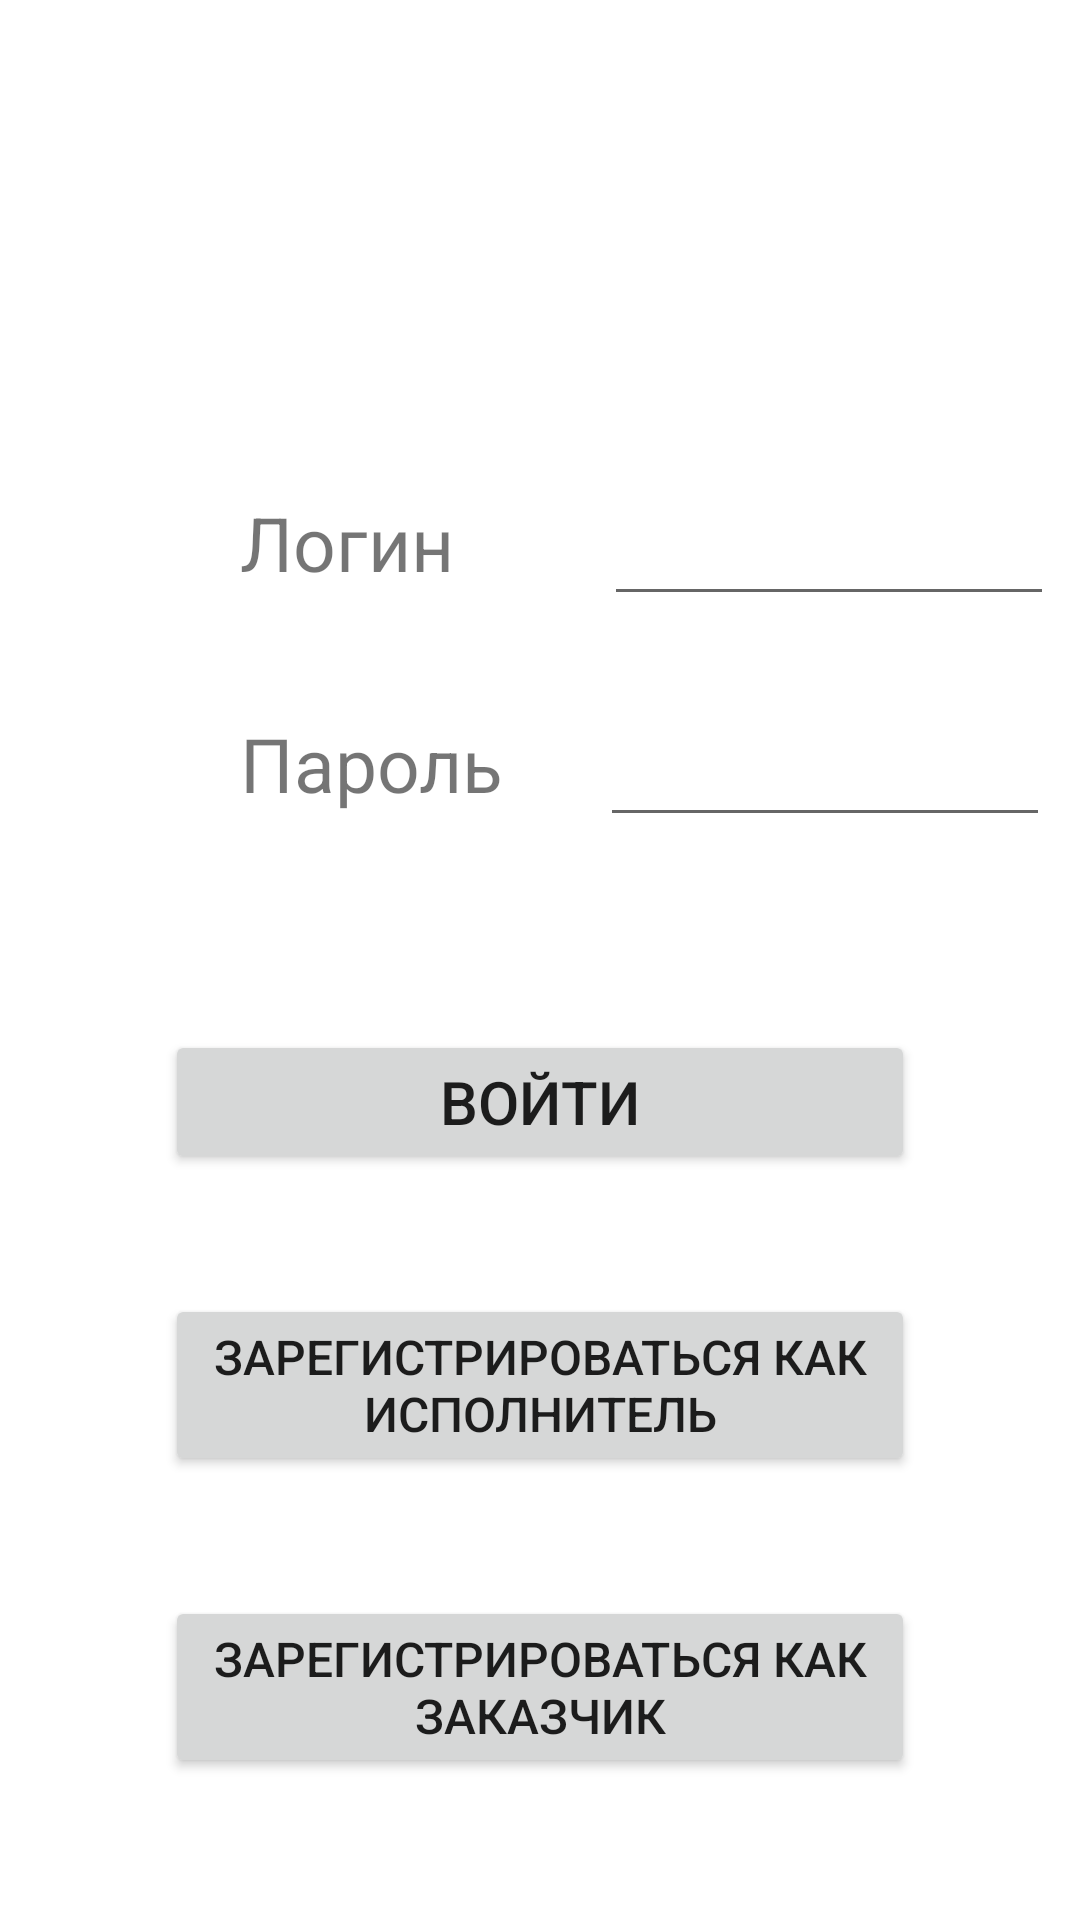

Here is an Android app screen rendered from its layout file. Give the layout XML and the strings, colors and styles it references.
<!-- AndroidManifest.xml: application theme Theme.FreelanceForStudents -->
<!-- res/layout/activity_main.xml -->
<?xml version="1.0" encoding="utf-8"?>
<androidx.constraintlayout.widget.ConstraintLayout xmlns:android="http://schemas.android.com/apk/res/android"
    xmlns:app="http://schemas.android.com/apk/res-auto"
    xmlns:tools="http://schemas.android.com/tools"
    android:layout_width="match_parent"
    android:layout_height="match_parent"
    tools:context=".MainActivity">

    <TextView
        android:id="@+id/login"
        android:layout_width="wrap_content"
        android:layout_height="wrap_content"
        android:layout_marginStart="80dp"
        android:layout_marginTop="164dp"
        android:text="Логин"
        android:textSize="25sp"
        app:layout_constraintStart_toStartOf="parent"
        app:layout_constraintTop_toTopOf="parent"/>

    <EditText
        android:id="@+id/edit_login"
        android:layout_width="150dp"
        android:layout_height="wrap_content"
        android:layout_marginStart="50dp"
        app:layout_constraintStart_toEndOf="@id/login"
        app:layout_constraintTop_toTopOf="@id/login"/>

    <TextView
        android:id="@+id/password"
        android:layout_width="wrap_content"
        android:layout_height="wrap_content"
        android:layout_marginTop="40dp"
        android:text="Пароль"
        android:textSize="25sp"
        app:layout_constraintStart_toStartOf="@+id/login"
        app:layout_constraintTop_toBottomOf="@id/login" />

    <EditText
        android:id="@+id/edit_password"
        android:layout_width="150dp"
        android:layout_height="wrap_content"
        android:layout_marginStart="32dp"
        app:layout_constraintStart_toEndOf="@id/password"
        app:layout_constraintTop_toTopOf="@id/password" />

    <Button
        android:id="@+id/LogIn"
        android:layout_width="250dp"
        android:layout_height="wrap_content"
        android:layout_marginTop="72dp"
        app:layout_constraintEnd_toEndOf="parent"
        app:layout_constraintStart_toStartOf="parent"
        app:layout_constraintTop_toBottomOf="@id/password"
        android:text="Войти"
        android:textSize="20sp"/>

    <Button
        android:id="@+id/RegisterPerformer"
        android:layout_width="250dp"
        android:layout_height="wrap_content"
        android:layout_marginTop="40dp"
        app:layout_constraintEnd_toEndOf="parent"
        app:layout_constraintStart_toStartOf="parent"
        app:layout_constraintTop_toBottomOf="@id/LogIn"
        android:text="Зарегистрироваться как исполнитель"
        android:textSize="16sp"/>

    <Button
        android:id="@+id/RegisterCustomer"
        android:layout_width="250dp"
        android:layout_height="wrap_content"
        android:layout_marginTop="40dp"
        app:layout_constraintEnd_toEndOf="parent"
        app:layout_constraintStart_toStartOf="parent"
        app:layout_constraintTop_toBottomOf="@id/RegisterPerformer"
        android:text="Зарегистрироваться как заказчик"
        android:textSize="16sp"/>

</androidx.constraintlayout.widget.ConstraintLayout>
<!-- resources referenced by this layout -->
<resources>
  <style name="Theme.FreelanceForStudents" parent="Theme.MaterialComponents.DayNight.DarkActionBar">
          
          <item name="colorPrimary">@color/purple_500</item>
          <item name="colorPrimaryVariant">@color/purple_700</item>
          <item name="colorOnPrimary">@color/white</item>
          
          <item name="colorSecondary">@color/teal_200</item>
          <item name="colorSecondaryVariant">@color/teal_700</item>
          <item name="colorOnSecondary">@color/black</item>
          
          <item name="android:statusBarColor" tools:targetApi="l">?attr/colorPrimaryVariant</item>
          
      </style>
  <!-- not gathered from this repository: default colours our renderer supplied (Android Studio template values) -->
  <color name="purple_500">#FF6200EE</color>
  <color name="purple_700">#FF3700B3</color>
  <color name="teal_200">#FF03DAC5</color>
  <color name="teal_700">#FF018786</color>
  <color name="black">#FF000000</color>
  <color name="white">#FFFFFFFF</color>
</resources>
